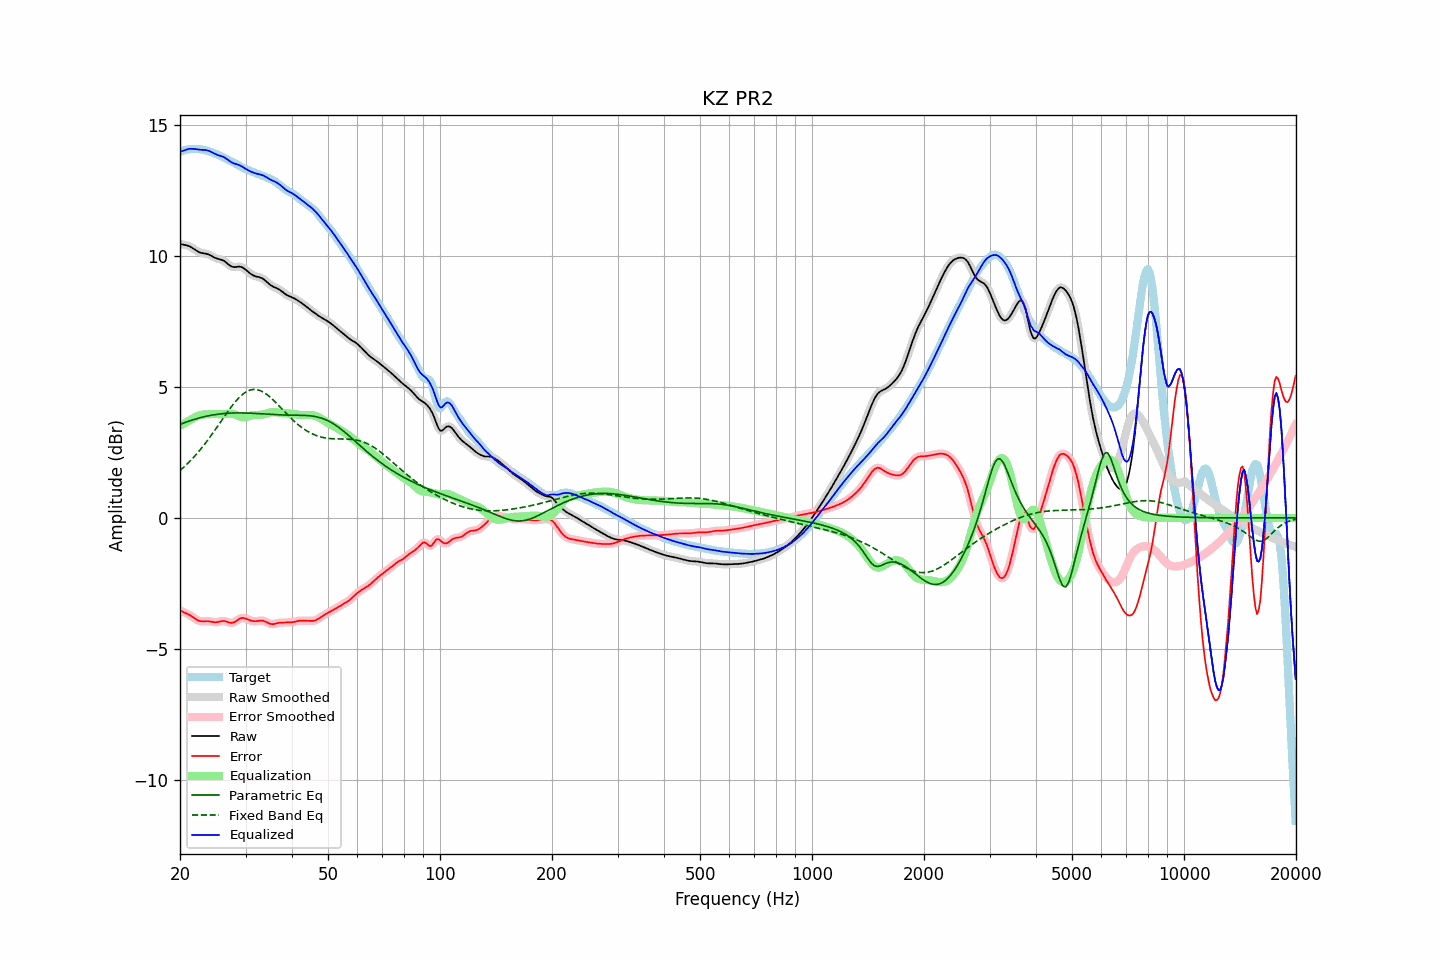

Source data for this figure (header and first rows):
frequency, raw, error, smoothed, error_smoothed, equalization, parametric_eq, fixed_band_eq, equalized_raw, equalized_smoothed, target
20.00, 10.46, -3.52, 10.46, -3.53, 3.52, 3.57, 1.81, 13.98, 13.98, 13.99
20.20, 10.45, -3.56, 10.45, -3.56, 3.55, 3.59, 1.86, 14.00, 14.00, 14.01
20.40, 10.43, -3.59, 10.44, -3.59, 3.59, 3.62, 1.92, 14.02, 14.02, 14.03
20.61, 10.42, -3.62, 10.42, -3.62, 3.62, 3.64, 1.98, 14.05, 14.05, 14.04
20.81, 10.41, -3.65, 10.41, -3.65, 3.66, 3.66, 2.03, 14.07, 14.07, 14.06
21.02, 10.39, -3.68, 10.39, -3.68, 3.69, 3.68, 2.09, 14.08, 14.08, 14.07
21.23, 10.37, -3.71, 10.37, -3.71, 3.72, 3.71, 2.15, 14.09, 14.09, 14.08
21.44, 10.34, -3.75, 10.34, -3.75, 3.76, 3.73, 2.22, 14.09, 14.09, 14.08
21.66, 10.30, -3.79, 10.30, -3.79, 3.80, 3.75, 2.28, 14.09, 14.09, 14.09
21.87, 10.26, -3.83, 10.26, -3.83, 3.83, 3.76, 2.35, 14.09, 14.09, 14.09
22.09, 10.21, -3.87, 10.21, -3.87, 3.87, 3.78, 2.42, 14.08, 14.08, 14.09
22.31, 10.18, -3.91, 10.18, -3.91, 3.89, 3.80, 2.49, 14.07, 14.07, 14.08
22.54, 10.15, -3.93, 10.15, -3.93, 3.92, 3.82, 2.56, 14.06, 14.06, 14.08
22.76, 10.12, -3.95, 10.12, -3.95, 3.93, 3.83, 2.64, 14.06, 14.06, 14.07
22.99, 10.11, -3.95, 10.11, -3.95, 3.94, 3.85, 2.71, 14.05, 14.05, 14.06
23.22, 10.10, -3.95, 10.10, -3.95, 3.95, 3.86, 2.79, 14.05, 14.05, 14.05
23.45, 10.09, -3.94, 10.09, -3.94, 3.95, 3.88, 2.87, 14.04, 14.04, 14.03
23.69, 10.07, -3.94, 10.07, -3.94, 3.96, 3.89, 2.95, 14.03, 14.03, 14.02
23.92, 10.05, -3.95, 10.05, -3.95, 3.96, 3.90, 3.03, 14.01, 14.01, 14.00
24.16, 10.02, -3.96, 10.02, -3.96, 3.96, 3.91, 3.12, 13.99, 13.99, 13.98
24.40, 9.99, -3.97, 9.99, -3.97, 3.97, 3.93, 3.20, 13.96, 13.96, 13.96
24.65, 9.95, -3.98, 9.96, -3.98, 3.97, 3.94, 3.29, 13.92, 13.92, 13.93
24.89, 9.92, -3.98, 9.93, -3.98, 3.97, 3.95, 3.38, 13.89, 13.89, 13.91
25.14, 9.90, -3.98, 9.90, -3.98, 3.96, 3.95, 3.47, 13.87, 13.87, 13.88
25.39, 9.88, -3.97, 9.88, -3.97, 3.96, 3.96, 3.55, 13.84, 13.85, 13.85
25.65, 9.87, -3.95, 9.87, -3.95, 3.96, 3.97, 3.64, 13.83, 13.83, 13.82
25.91, 9.85, -3.94, 9.85, -3.94, 3.96, 3.98, 3.73, 13.81, 13.81, 13.79
26.16, 9.83, -3.93, 9.82, -3.94, 3.96, 3.98, 3.82, 13.79, 13.78, 13.76
26.43, 9.79, -3.94, 9.79, -3.94, 3.96, 3.99, 3.91, 13.75, 13.75, 13.73
26.69, 9.74, -3.96, 9.74, -3.96, 3.97, 3.99, 4.00, 13.71, 13.71, 13.70
26.96, 9.69, -3.98, 9.68, -3.98, 3.98, 4.00, 4.08, 13.67, 13.67, 13.67
27.23, 9.63, -4.00, 9.64, -4.00, 3.98, 4.00, 4.17, 13.62, 13.62, 13.64
27.50, 9.60, -4.01, 9.60, -4.01, 3.98, 4.00, 4.25, 13.58, 13.58, 13.61
27.77, 9.58, -4.00, 9.58, -4.00, 3.97, 4.01, 4.33, 13.55, 13.55, 13.58
28.05, 9.58, -3.97, 9.58, -3.97, 3.95, 4.01, 4.41, 13.53, 13.53, 13.55
28.33, 9.58, -3.93, 9.58, -3.93, 3.93, 4.01, 4.48, 13.51, 13.51, 13.52
28.62, 9.59, -3.89, 9.59, -3.89, 3.90, 4.01, 4.55, 13.49, 13.49, 13.48
28.90, 9.60, -3.85, 9.59, -3.85, 3.87, 4.01, 4.61, 13.47, 13.47, 13.45
29.19, 9.58, -3.83, 9.58, -3.83, 3.85, 4.01, 4.67, 13.44, 13.44, 13.41
29.48, 9.56, -3.82, 9.56, -3.82, 3.84, 4.01, 4.72, 13.40, 13.40, 13.38
29.78, 9.52, -3.83, 9.52, -3.83, 3.84, 4.01, 4.77, 13.36, 13.36, 13.35
30.08, 9.47, -3.85, 9.47, -3.85, 3.85, 4.00, 4.81, 13.32, 13.32, 13.32
30.38, 9.42, -3.87, 9.42, -3.87, 3.87, 4.00, 4.84, 13.29, 13.29, 13.29
30.68, 9.37, -3.90, 9.37, -3.90, 3.89, 4.00, 4.87, 13.25, 13.26, 13.27
30.99, 9.32, -3.92, 9.32, -3.92, 3.91, 4.00, 4.89, 13.23, 13.23, 13.24
31.30, 9.28, -3.94, 9.28, -3.94, 3.92, 3.99, 4.90, 13.20, 13.20, 13.22
31.61, 9.25, -3.94, 9.25, -3.94, 3.93, 3.99, 4.91, 13.18, 13.18, 13.19
31.93, 9.22, -3.94, 9.23, -3.94, 3.93, 3.99, 4.90, 13.16, 13.16, 13.17
32.24, 9.21, -3.94, 9.21, -3.94, 3.93, 3.98, 4.90, 13.14, 13.14, 13.15
32.57, 9.19, -3.93, 9.19, -3.93, 3.93, 3.98, 4.88, 13.13, 13.13, 13.12
32.89, 9.18, -3.92, 9.18, -3.92, 3.93, 3.98, 4.86, 13.11, 13.11, 13.10
33.22, 9.15, -3.92, 9.15, -3.92, 3.94, 3.97, 4.83, 13.09, 13.09, 13.07
33.55, 9.12, -3.93, 9.11, -3.93, 3.95, 3.97, 4.80, 13.07, 13.07, 13.05
33.89, 9.07, -3.95, 9.07, -3.96, 3.97, 3.96, 4.76, 13.04, 13.03, 13.02
34.23, 9.01, -3.98, 9.01, -3.98, 3.99, 3.96, 4.72, 13.00, 13.00, 13.00
34.57, 8.96, -4.02, 8.96, -4.02, 4.01, 3.96, 4.67, 12.96, 12.96, 12.97
34.92, 8.90, -4.04, 8.91, -4.04, 4.02, 3.95, 4.62, 12.93, 12.93, 12.95
35.27, 8.86, -4.05, 8.86, -4.05, 4.03, 3.95, 4.56, 12.90, 12.90, 12.92
35.62, 8.83, -4.06, 8.83, -4.05, 4.04, 3.95, 4.50, 12.87, 12.87, 12.89
35.97, 8.80, -4.05, 8.80, -4.04, 4.04, 3.94, 4.44, 12.84, 12.84, 12.85
... 635 more rows
